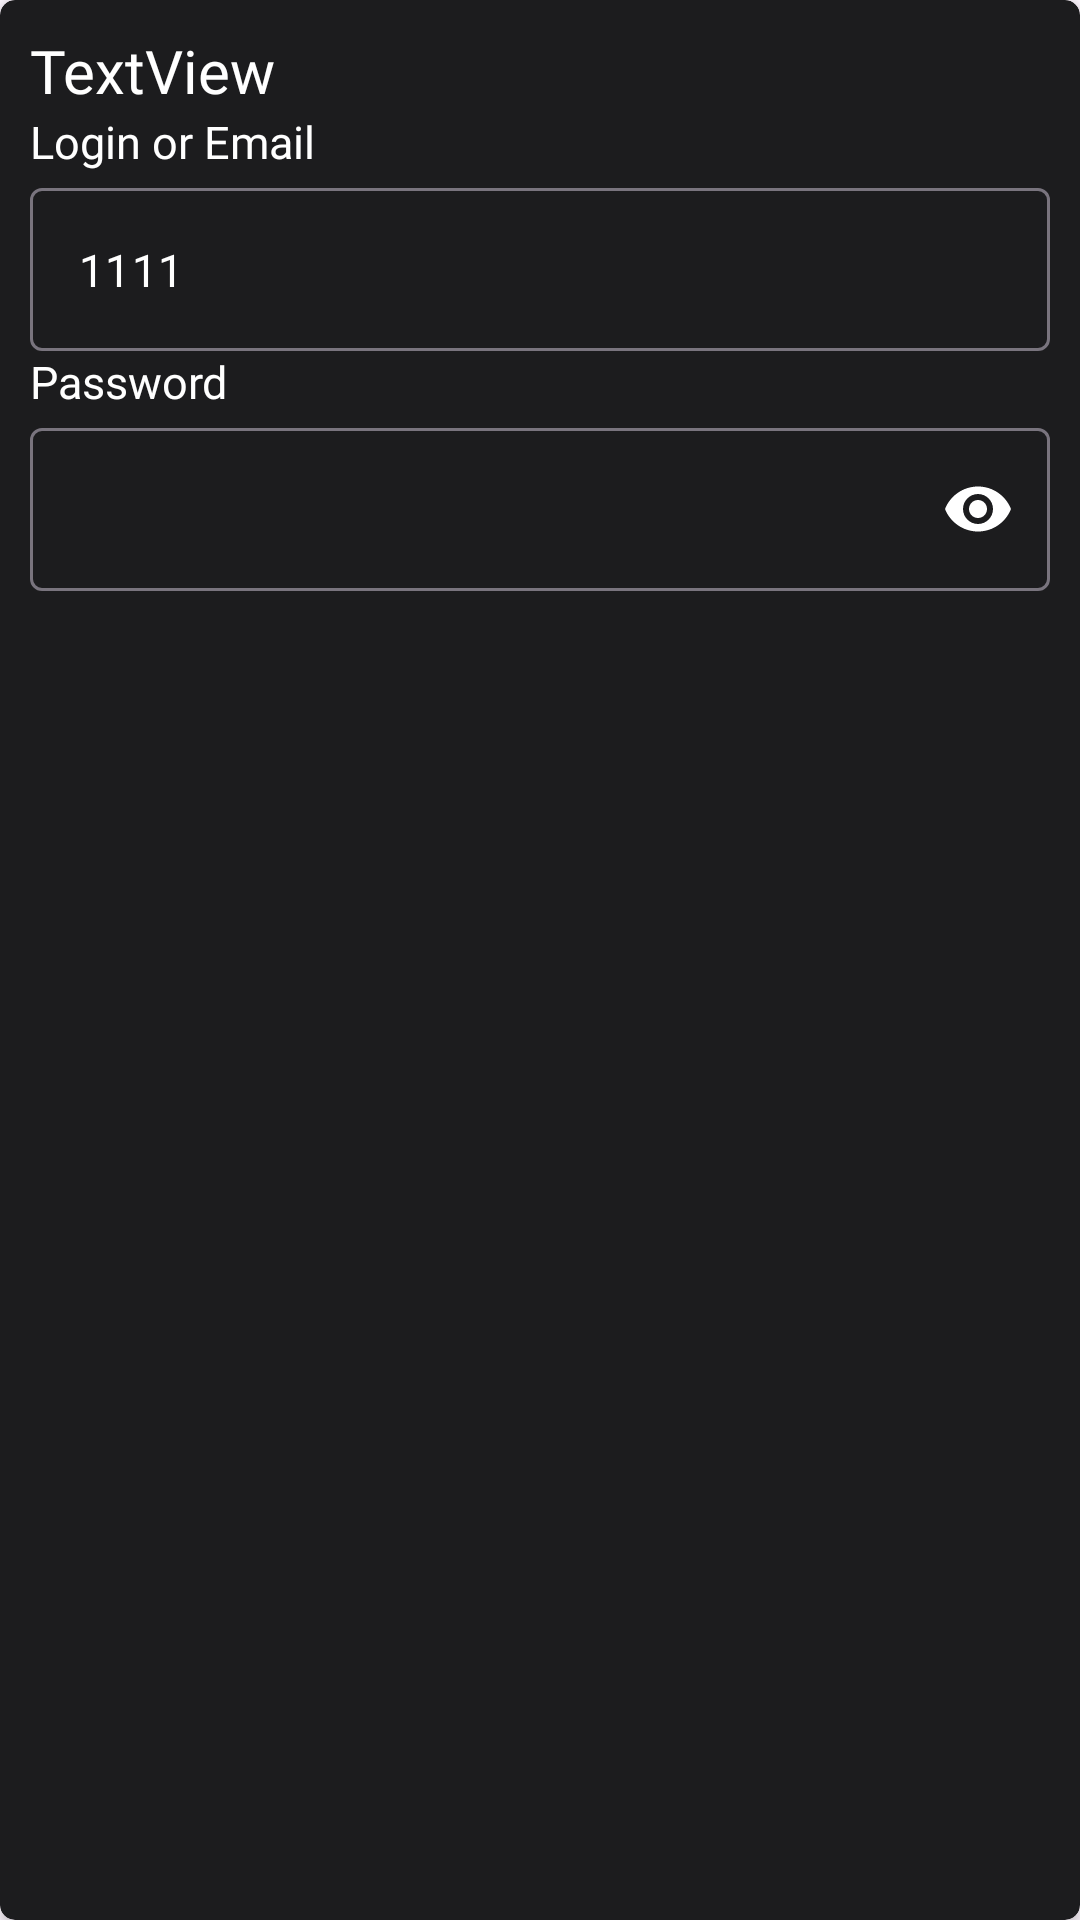

Layout XML and referenced resources for this Android screen:
<!-- AndroidManifest.xml: application theme Theme.PasswordManager -->
<!-- res/layout/block_item.xml -->
<?xml version="1.0" encoding="utf-8"?>
<androidx.cardview.widget.CardView xmlns:android="http://schemas.android.com/apk/res/android"
    xmlns:app="http://schemas.android.com/apk/res-auto"
    xmlns:tools="http://schemas.android.com/tools"
    android:layout_width="match_parent"
    android:layout_height="wrap_content"
    android:layout_margin="3dp"
    app:cardCornerRadius="5dp"
    android:backgroundTint="@color/DarkGrey">


    <LinearLayout
        android:layout_width="match_parent"
        android:layout_height="wrap_content"
        android:orientation="vertical">
<RelativeLayout
    android:id="@+id/rl1"
    android:layout_width="match_parent"
    android:layout_height="wrap_content"
    android:orientation="horizontal">
        <TextView
            android:id="@+id/ServiceNameText"
            android:layout_width="wrap_content"
            android:layout_height="wrap_content"
            android:text="@string/textview"
            android:textSize="20sp"
            android:layout_marginStart="10dp"
            android:layout_marginTop="10dp"
            android:textColor="@color/white"
            android:fontFamily="@font/roboto_light"/>


</RelativeLayout>

        <TextView
            android:layout_width="match_parent"
            android:layout_height="wrap_content"
            android:text="@string/login_or_email"
            android:textSize="15sp"
            android:layout_marginStart="10dp"
            android:textColor="@color/white"
            android:fontFamily="@font/roboto_light"/>
        <com.google.android.material.textfield.TextInputLayout
            android:layout_width="match_parent"
            android:layout_height="wrap_content"
            android:layout_marginHorizontal="10dp">

            <com.google.android.material.textfield.TextInputEditText
                android:id="@+id/LoginTextt"
                android:layout_width="match_parent"
                android:layout_height="wrap_content"
                android:layout_marginTop="-20dp"
                android:clickable="false"
                android:enabled="false"
                android:textColor="@color/white"
                android:text="@string/_1111"
                android:textSize="15sp"
                android:fontFamily="@font/roboto_light"
                android:textIsSelectable="true"
                />


        </com.google.android.material.textfield.TextInputLayout>
        <TextView
            android:layout_width="match_parent"
            android:layout_height="wrap_content"
            android:text="@string/password"
            android:textSize="15sp"
            android:layout_marginStart="10dp"
            android:layout_marginTop="0dp"
            android:textColor="@color/white"
            android:fontFamily="@font/roboto_light"/>

        <com.google.android.material.textfield.TextInputLayout
            android:layout_width="match_parent"
            android:layout_height="wrap_content"
            app:passwordToggleEnabled="true"
            android:layout_marginHorizontal="10dp"
            android:layout_marginBottom="10dp"
            app:passwordToggleTint="@color/white">

            <com.google.android.material.textfield.TextInputEditText
                android:id="@+id/PasswordTextt"
                android:layout_width="match_parent"
                android:layout_height="match_parent"
                android:inputType="textPassword"
                android:clickable="false"
                android:textSize="15sp"
                android:enabled="false"
                android:textColor="@color/white"
                android:fontFamily="@font/roboto_light"
                android:textIsSelectable="true"/>
        </com.google.android.material.textfield.TextInputLayout>
    </LinearLayout>
</androidx.cardview.widget.CardView>
<!-- resources referenced by this layout -->
<resources>
  <color name="DarkGrey">#1c1c1e</color>
  <color name="white">#FFFFFFFF</color>
  <string name="_1111">1111</string>
  <string name="login_or_email">Login or Email</string>
  <string name="password">Password</string>
  <string name="textview">TextView</string>
  <style name="Theme.PasswordManager" parent="Base.Theme.PasswordManager" />
  <style name="Base.Theme.PasswordManager" parent="Theme.Material3.DayNight.NoActionBar">
          
          
          <item name="colorPrimary">@color/blue</item>
          <item name="colorPrimaryVariant">@color/purple_200</item>
          <item name="android:statusBarColor">@color/black</item>
          <item name="android:navigationBarColor">@color/blue</item>
          <item name="background">@color/DimGrey</item>
      </style>
  <color name="blue">#00A6DD</color>
  <color name="purple_200">#FFBB86FC</color>
  <color name="black">#FF000000</color>
  <color name="DimGrey">#636E72</color>
</resources>
